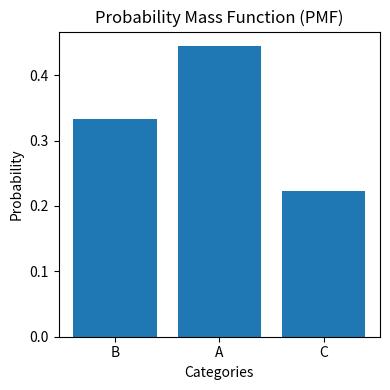
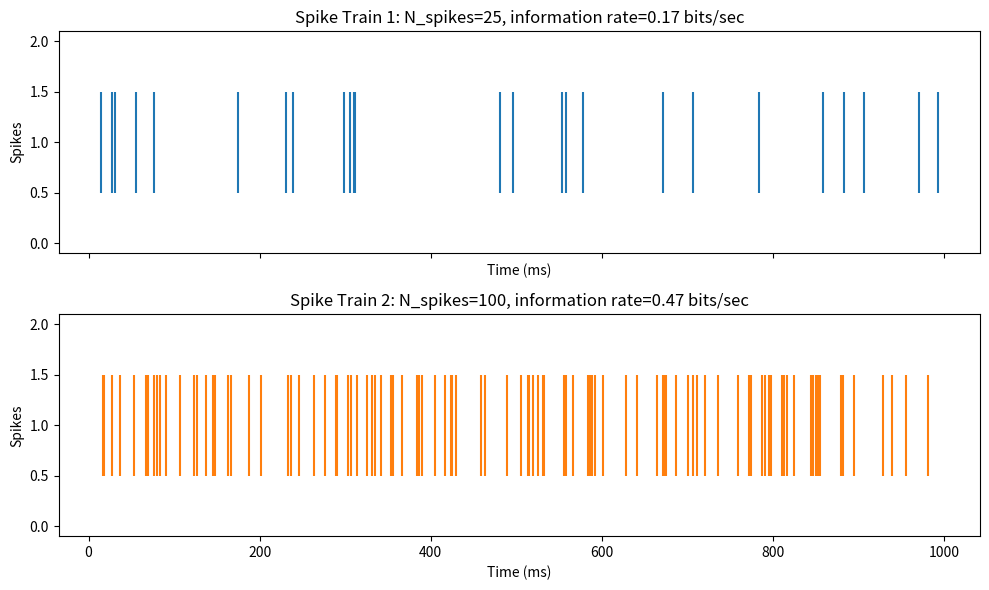

These charts were generated, in order, by the following Python code:
# %% IMPORTS
import numpy as np
import matplotlib.pyplot as plt
from scipy.stats import entropy
# %% EXAMPLE: TEXT MESSAGE
def calculate_entropy(pmf):
    entropy = 0
    for p in pmf:
        if p > 0:
            entropy -= p * np.log2(p)
    return entropy

# Sample dataset
data = ['A', 'B', 'A', 'C', 'B', 'A', 'A', 'C', 'B']

# Convert categories to numerical values
categories = list(set(data))
numerical_data = [categories.index(d) for d in data]

# Calculate PMF
pmf = np.bincount(numerical_data) / len(numerical_data)

# Calculate Shannon entropy
shannon_entropy = calculate_entropy(pmf)

# Display results
print("Shannon Entropy:", shannon_entropy)

# Plotting the PMF
plt.figure(figsize=(4, 4))
plt.bar(range(len(pmf)), pmf)
plt.xlabel("Categories")
plt.ylabel("Probability")
plt.title("Probability Mass Function (PMF)")
plt.xticks(range(len(pmf)), categories)
plt.tight_layout()
plt.savefig("shannon_categorial_example.png", dpi=200)
plt.show()
# %% EXAMPLE: ACTION POTENTIALS
np.random.seed(0)

# Simulate two spike trains for 1000 ms
T = 1000
N_spikes_1 = 25
N_spikes_2 = 100
spike_train_1 = np.zeros(T)
spike_train_2 = np.zeros(T)
spike_times_1 = np.random.choice(T, size=N_spikes_1, replace=False)
spike_times_2 = np.random.choice(T, size=N_spikes_2, replace=False)
spike_train_1[spike_times_1] = 1
spike_train_2[spike_times_2] = 1

# Calculate entropy and information rate
counts_1 = np.bincount(spike_train_1.astype(int))
probs_1 = counts_1 / float(sum(counts_1))
H_1 = entropy(probs_1, base=2)
info_rate_1 = H_1 / (T / 1000)

counts_2 = np.bincount(spike_train_2.astype(int))
probs_2 = counts_2 / float(sum(counts_2))
H_2 = entropy(probs_2, base=2)
info_rate_2 = H_2 / (T / 1000)

# Plot spike trains and information rates
fig, axs = plt.subplots(2, 1, figsize=(10, 6), sharex=True)
axs[0].eventplot(spike_times_1, color='C0')
axs[0].set_title(f"Spike Train 1: N_spikes={N_spikes_1}, information rate={info_rate_1:.2f} bits/sec")
axs[0].set_ylabel("Spikes")
axs[0].set_xlabel("Time (ms)")
axs[1].eventplot(spike_times_2, color='C1')
axs[1].set_title(f"Spike Train 2: N_spikes={N_spikes_2}, information rate={info_rate_2:.2f} bits/sec")
axs[1].set_ylabel("Spikes")
axs[1].set_xlabel("Time (ms)")
plt.tight_layout()
plt.savefig("shannon_spike_trains.png", dpi=200)
plt.show()
# %%END